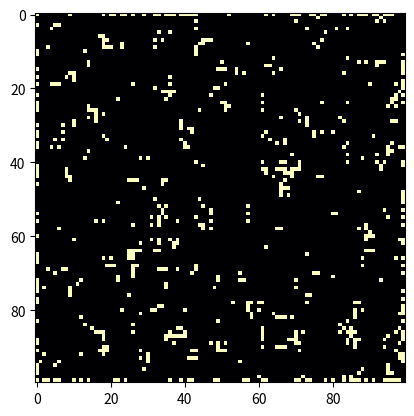

Reproduce this figure in Python.
#this small program shows Conways Game of Life: how cells evolve under certain simple rules
#Adjust the probability parameter "prob" to make different patterns
import random
import numpy as np
import time
from matplotlib import pyplot as plt
import matplotlib.animation as animation

N = 100 #dim of board
prob = 0.7 #probability that a given cell will start out as alive

def make_board(N, p): #makes a N x N board, probability p for a given cell to start out alive
    board = np.zeros((N, N))
    for i in range(N):
        for j in range(N):
            if random.uniform(0, 1)  < p:
                    board[i,j] = 1
    return board

def count_neighbours(i, j, board):
    count = 0
    if j != 0:
        count += board[i, j-1]
        if i != 0:
            count += board[i-1, j-1]
        if i != N-1:
            count += board[i+1, j-1]
    if j != N-1:
        count += board[i, j+1]
        if i != 0:
            count += board[i-1, j+1]
        if i != N-1:
            count += board[i+1, j+1]
    if i != 0:
        count += board[i-1, j]
    if i != N-1:
        count += board[i+1, j]
    
    return count

def next_gen(board):
    old_board = board.copy()
    for i in range(N):
        for j in range(N):
            k = count_neighbours(i, j, old_board)
            if k <= 1:
                board[i,j] = 0
            elif k >= 4:
                board[i,j] = 0
            elif k == 3:
                board[i,j] = 1
    return board
            
board = make_board(N, prob)
fig = plt.gcf() #get current figure, create new if none exist
im = plt.imshow(board, cmap = "magma")

def animate(i):
    im.set_data(next_gen(board))
    return im, 

anim = animation.FuncAnimation(fig, animate, frames = 1000, interval = 100)
plt.draw()
plt.show()
